Dataset: dataset (GitHub, syedaliabbas1/elec0145-assignment2). Classes: BMW M3 2023, Porsche 911 2024, Mercedes AMG C63 2023, Audi RS6 2023, Ferrari SF90 2022, Mercedes Maybach S580 2022, Lamborghini Urus 2022, Alfa Romeo Giulia QV 2022, Range Rover Sport 2023, Tesla Model S Plaid 2022.

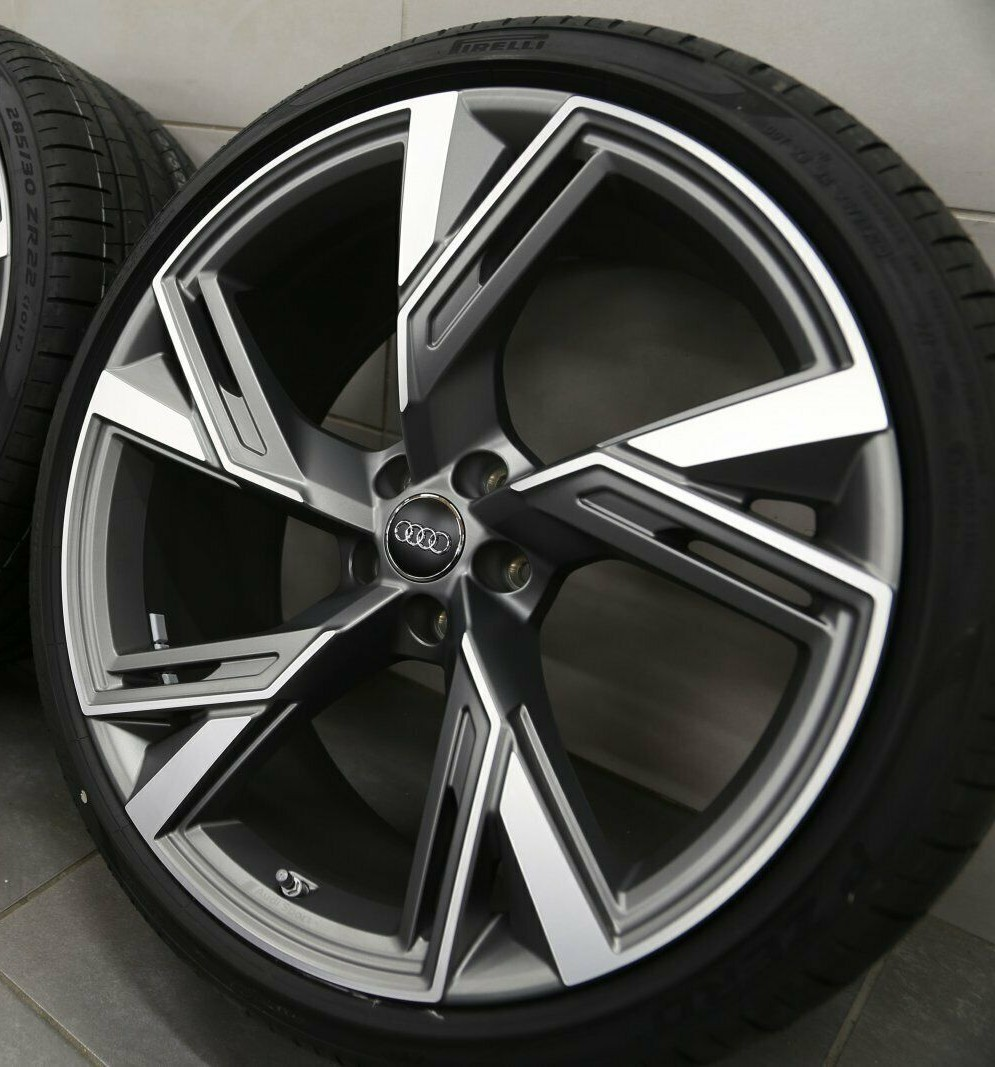
Label: Audi RS6 2023

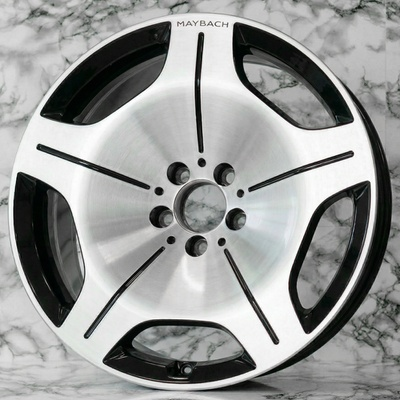
Label: Mercedes Maybach S580 2022

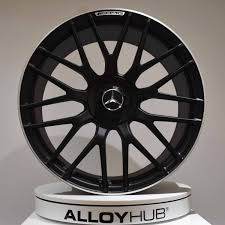
Label: Mercedes AMG C63 2023

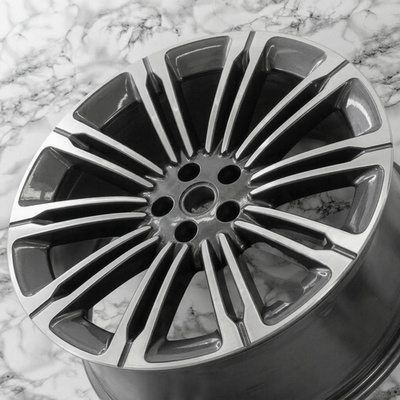
Label: Range Rover Sport 2023

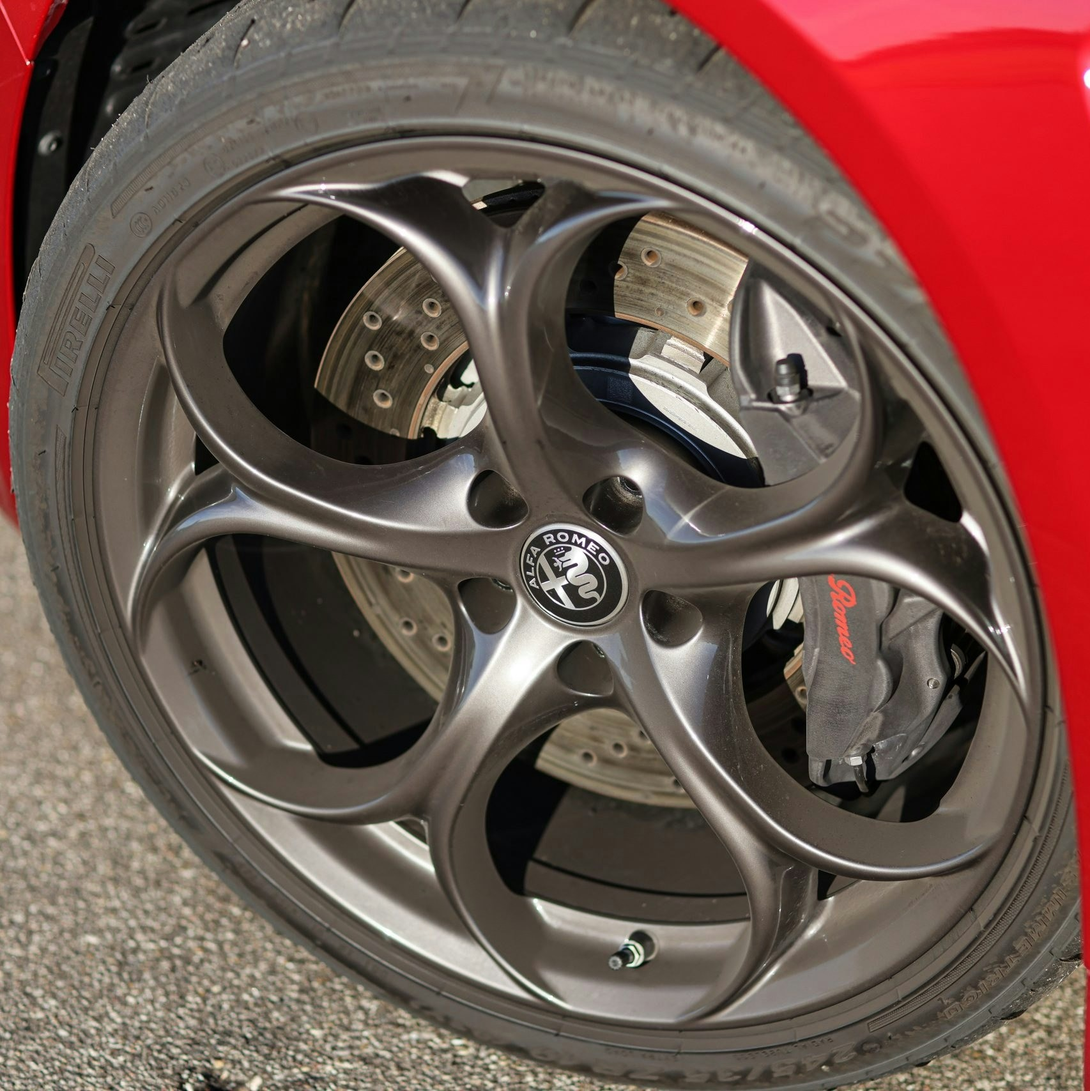
Label: Alfa Romeo Giulia QV 2022

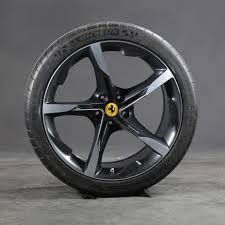
Label: Ferrari SF90 2022
